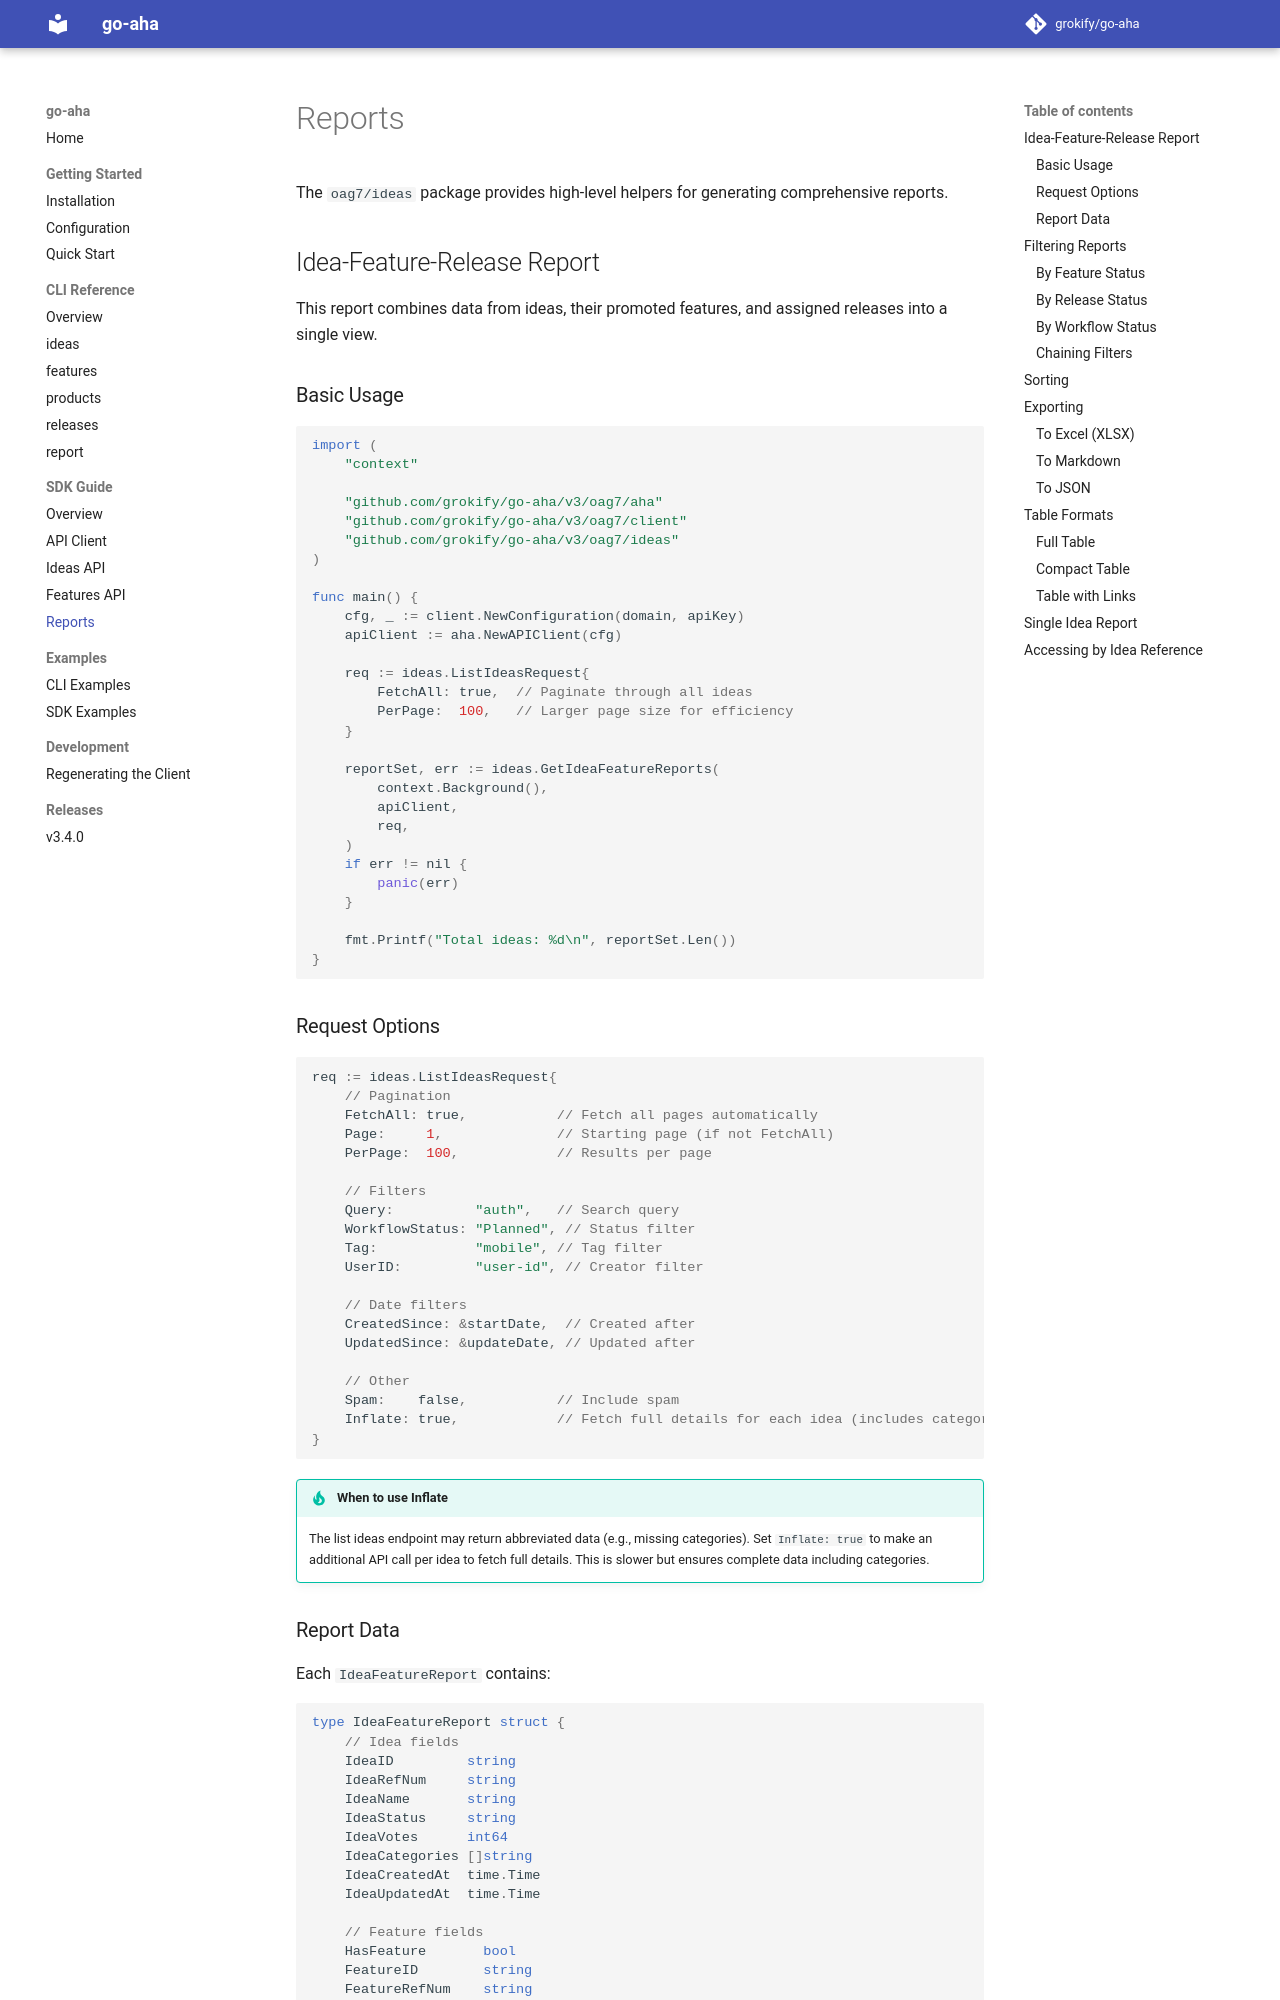

repository: grokify/go-aha · page: sdk/reports/index.html · generator: mkdocs

# Reports

The `oag7/ideas` package provides high-level helpers for generating comprehensive reports.

## Idea-Feature-Release Report

This report combines data from ideas, their promoted features, and assigned releases into a single view.

### Basic Usage

```go
import (
    "context"

    "github.com/grokify/go-aha/v3/oag7/aha"
    "github.com/grokify/go-aha/v3/oag7/client"
    "github.com/grokify/go-aha/v3/oag7/ideas"
)

func main() {
    cfg, _ := client.NewConfiguration(domain, apiKey)
    apiClient := aha.NewAPIClient(cfg)

    req := ideas.ListIdeasRequest{
        FetchAll: true,  // Paginate through all ideas
        PerPage:  100,   // Larger page size for efficiency
    }

    reportSet, err := ideas.GetIdeaFeatureReports(
        context.Background(),
        apiClient,
        req,
    )
    if err != nil {
        panic(err)
    }

    fmt.Printf("Total ideas: %d\n", reportSet.Len())
}
```

### Request Options

```go
req := ideas.ListIdeasRequest{
    // Pagination
    FetchAll: true,           // Fetch all pages automatically
    Page:     1,              // Starting page (if not FetchAll)
    PerPage:  100,            // Results per page

    // Filters
    Query:          "auth",   // Search query
    WorkflowStatus: "Planned", // Status filter
    Tag:            "mobile", // Tag filter
    UserID:         "user-id", // Creator filter

    // Date filters
    CreatedSince: &startDate,  // Created after
    UpdatedSince: &updateDate, // Updated after

    // Other
    Spam:    false,           // Include spam
    Inflate: true,            // Fetch full details for each idea (includes categories)
}
```

!!! tip "When to use Inflate"
    The list ideas endpoint may return abbreviated data (e.g., missing categories).
    Set `Inflate: true` to make an additional API call per idea to fetch full details.
    This is slower but ensures complete data including categories.
